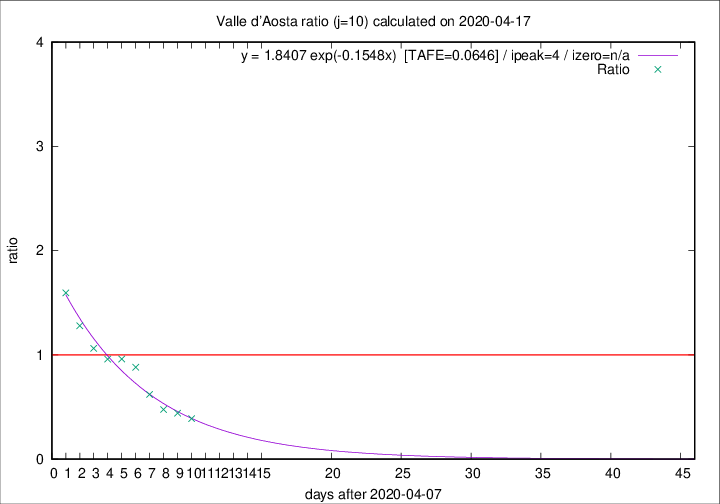

Data behind this chart, as committed beside it:
2020-04-17, 1, 123, 23, 59, 0.3898
2020-04-16, 1, 122, 26, 59, 0.4407
2020-04-15, 3, 121, 30, 63, 0.4762
2020-04-14, 3, 118, 36, 58, 0.6207
2020-04-13, 3, 115, 45, 51, 0.8824
2020-04-12, 5, 112, 49, 51, 0.9608
2020-04-11, 0, 107, 48, 50, 0.9600
2020-04-10, 2, 107, 51, 48, 1.062
2020-04-09, 3, 105, 55, 43, 1.279
2020-04-08, 2, 102, 59, 37, 1.595
